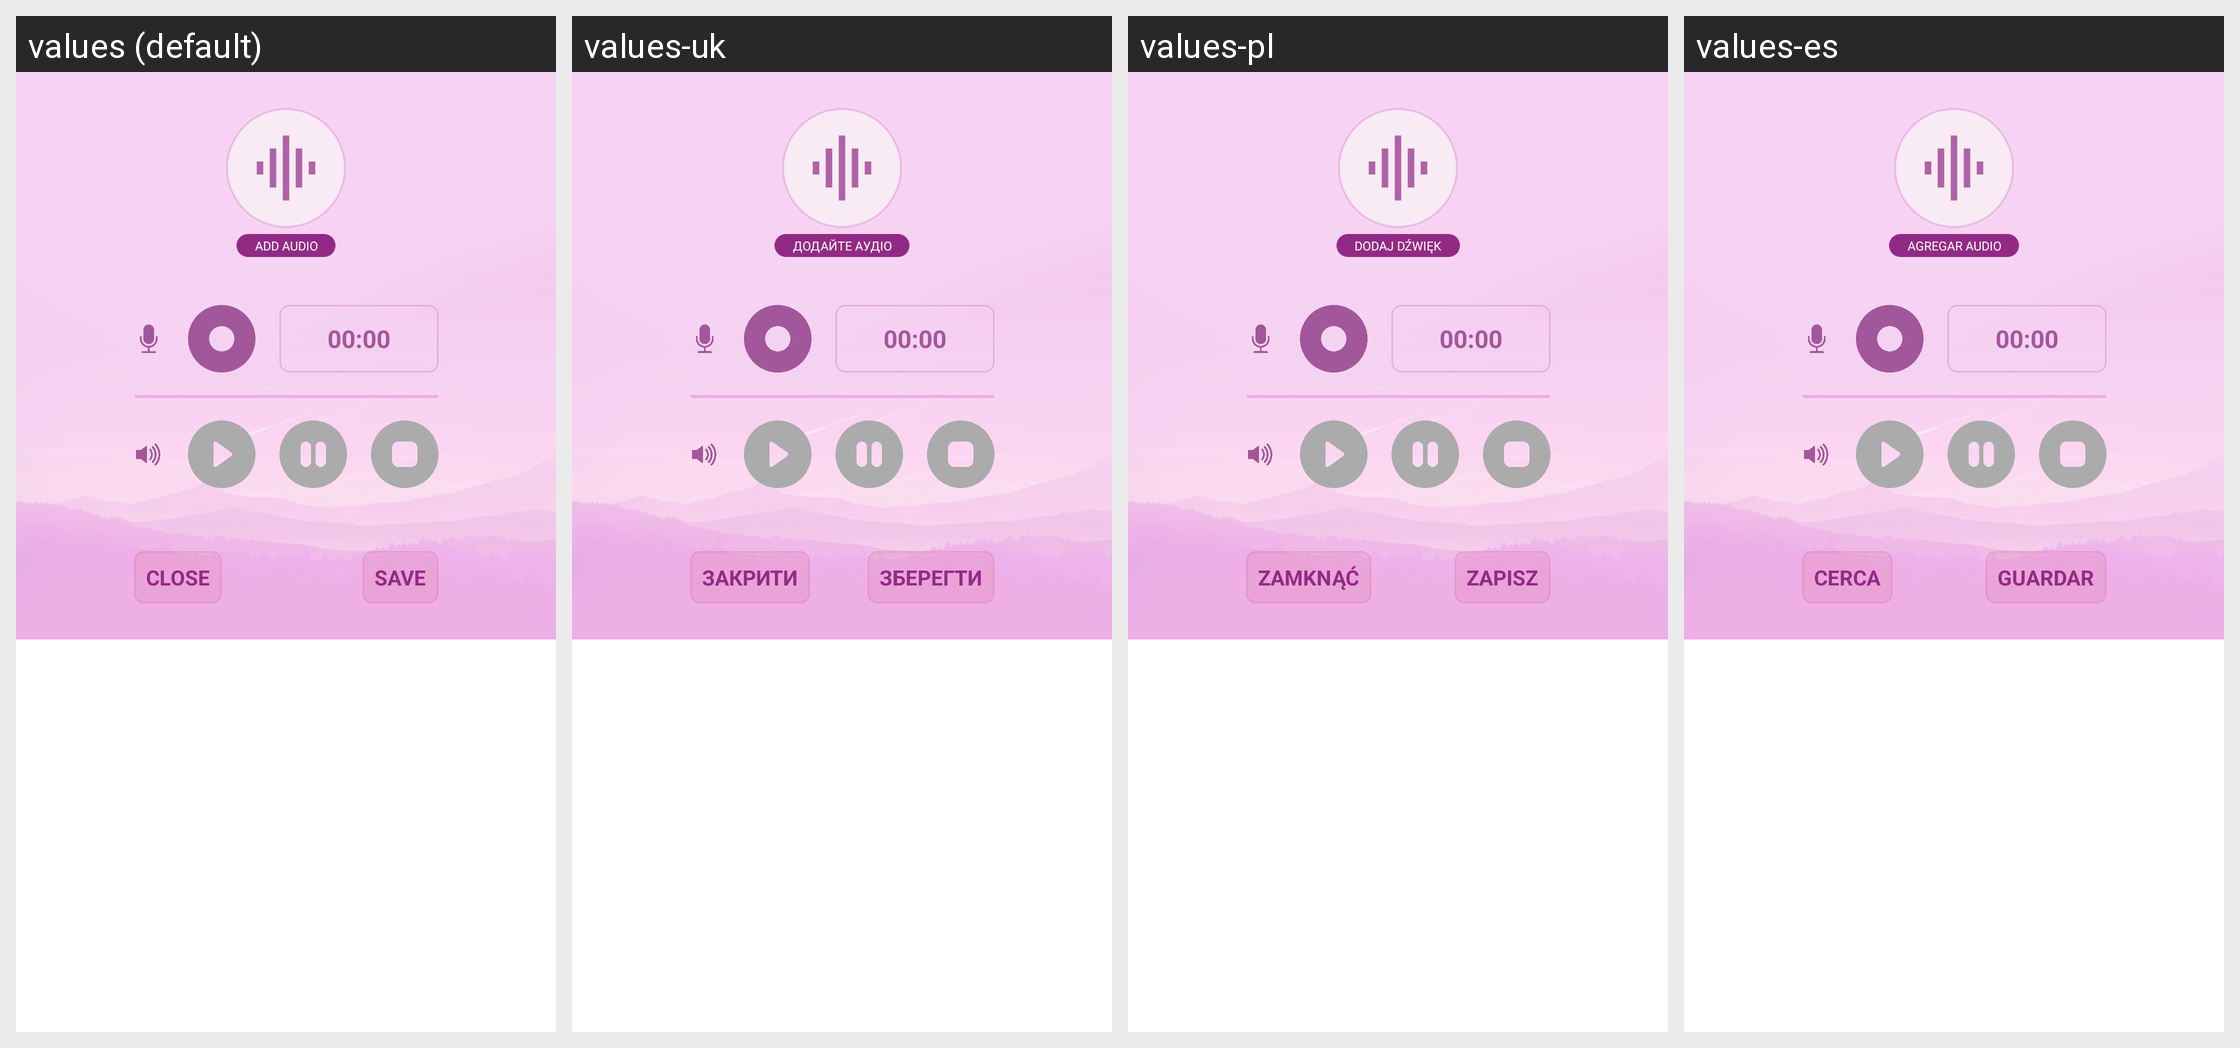

Locale-by-locale string values for the Android screen shown in this grid:
Android screen res/layout/voice_attached_dialog.xml rendered under 4 locales, left to right: values (default), values-uk, values-pl, values-es. Device: Nexus 5 (rendered at 1080×1920; each locale shown at half size, 540×960, under a caption strip naming it); theme Theme.Tasks.
Other locales in the repository, not shown: values-pl-rPL, values-ru, values-ru-rRU, values-ru-rUA, values-uk-rUA.
Strings drawn on this screen, with the default value and each locale's value (text and hints the layout hard-codes, and strings that could not be matched under every locale, appear in the picture but are not listed):

close
  values: Close
  values-uk: Закрити
  values-pl: Zamknąć
  values-es: Cerca

add_audio
  values: Add audio
  values-uk: Додайте аудіо
  values-pl: Dodaj dźwięk
  values-es: Agregar audio

save
  values: Save
  values-uk: Зберегти
  values-pl: Zapisz
  values-es: Guardar

zero_time
  values: 00:00
  values-uk: 00:00  [not translated; the default value is used]
  values-pl: 00:00  [not translated; the default value is used]
  values-es: 00:00  [not translated; the default value is used]
